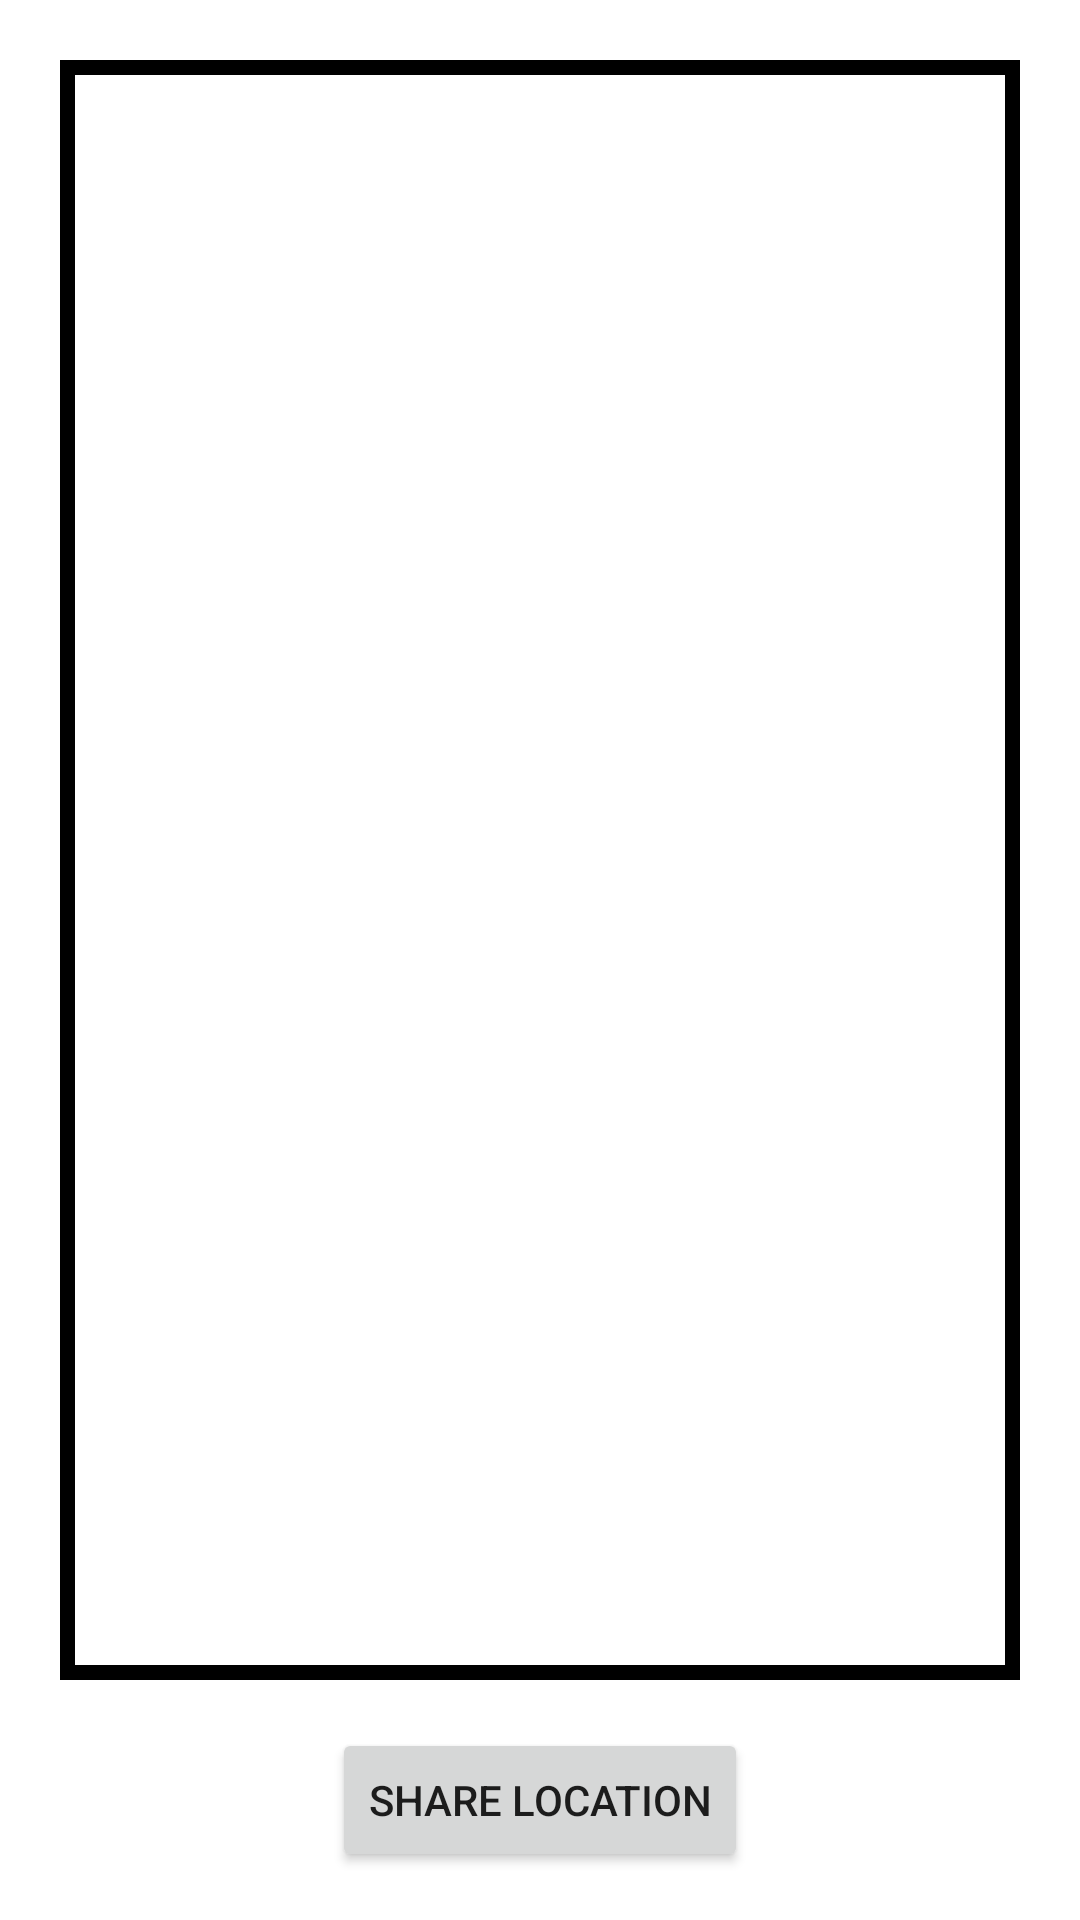

Android layout source for this screen:
<!-- AndroidManifest.xml: application theme Theme.INFO6124Project2 -->
<!-- res/layout/activity_maps.xml -->
<?xml version="1.0" encoding="utf-8"?>
<androidx.constraintlayout.widget.ConstraintLayout xmlns:android="http://schemas.android.com/apk/res/android"
    xmlns:app="http://schemas.android.com/apk/res-auto"
    xmlns:tools="http://schemas.android.com/tools"
    android:layout_width="match_parent"
    android:layout_height="match_parent">

    <LinearLayout
        android:id="@+id/parentContainer"
        android:layout_width="match_parent"
        android:layout_height="match_parent"
        android:layout_marginStart="20dp"
        android:layout_marginTop="20dp"
        android:layout_marginEnd="20dp"
        android:layout_marginBottom="80dp"
        android:background="@drawable/border"
        android:isScrollContainer="true"
        android:orientation="vertical"
        app:layout_constraintBottom_toBottomOf="parent"
        app:layout_constraintEnd_toEndOf="parent"
        app:layout_constraintStart_toStartOf="parent"
        app:layout_constraintTop_toTopOf="parent">

        <FrameLayout
            android:id="@+id/fragmentContainer"
            android:layout_width="match_parent"
            android:layout_height="match_parent"
            android:orientation="vertical"></FrameLayout>

    </LinearLayout>

    <LinearLayout
        android:layout_width="wrap_content"
        android:layout_height="wrap_content"
        android:layout_marginStart="20dp"
        android:layout_marginTop="20dp"
        android:layout_marginEnd="20dp"
        android:layout_marginBottom="20dp"
        android:orientation="horizontal"
        app:layout_constraintBottom_toBottomOf="parent"
        app:layout_constraintEnd_toEndOf="parent"
        app:layout_constraintStart_toStartOf="parent"
        app:layout_constraintTop_toBottomOf="@+id/parentContainer">

        <Button
            android:id="@+id/shareButton"
            android:layout_width="0dp"
            android:layout_height="wrap_content"
            android:layout_weight="1"
            android:text="@string/share_location" />
    </LinearLayout>

</androidx.constraintlayout.widget.ConstraintLayout>
<!-- resources referenced by this layout -->
<resources>
  <!-- drawable border (drawable) -->
  <?xml version="1.0" encoding="utf-8"?>
  <shape xmlns:android="http://schemas.android.com/apk/res/android"
      android:shape="rectangle">
  
      <stroke
          android:width="5dip"
          android:color="@android:color/black" />
  </shape>
  <string name="share_location">Share Location</string>
  <style name="Theme.INFO6124Project2" parent="Theme.MaterialComponents.DayNight.DarkActionBar">
          
          <item name="colorPrimary">@color/purple_500</item>
          <item name="colorPrimaryVariant">@color/purple_700</item>
          <item name="colorOnPrimary">@color/white</item>
          
          <item name="colorSecondary">@color/teal_200</item>
          <item name="colorSecondaryVariant">@color/teal_700</item>
          <item name="colorOnSecondary">@color/black</item>
          
          <item name="android:statusBarColor" tools:targetApi="l">?attr/colorPrimaryVariant</item>
          
      </style>
  <!-- not gathered from this repository: default colours our renderer supplied (Android Studio template values) -->
  <color name="purple_500">#FF6200EE</color>
  <color name="purple_700">#FF3700B3</color>
  <color name="teal_200">#FF03DAC5</color>
  <color name="teal_700">#FF018786</color>
  <color name="black">#FF000000</color>
  <color name="white">#FFFFFFFF</color>
</resources>
